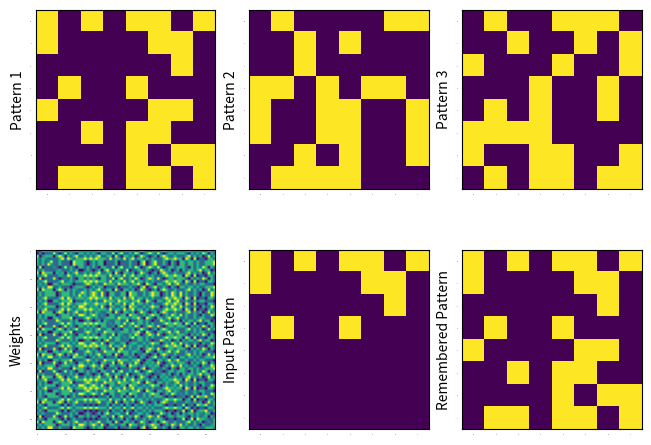

Source code (Python):
import numpy as np
import matplotlib.pyplot as plt
import copy


def make_pat(n):
    '''
    Macht 3 binäre Muster als Vektor,  Matrix geht auch ist nur nicht so fun.. :)
    Seeds kann man enablen um die reproduzierbarkeit zu checken, ist aber die doofe Version der Seeds.. 
    Deswegen lieber ausmachen, weil diese Art von Seeds dann doch manchmal global sind und das Shufflen hinten beeinflussen können..
    Idk nunmp
    
    '''
    
    #np.random.seed(1234)
    pat1 = np.random.randint(2, size=n**2) 
    pat1 = np.where(pat1==0, -1, pat1)
    
    #np.random.seed(4321)
    pat2 = np.random.randint(2, size=n**2)
    pat2 = np.where(pat2==0, -1 , pat2)

    #np.random.seed(7777)
    pat3 = np.random.randint(2, size=n**2)
    pat3 = np.where(pat3==0, -1, pat3)
    return pat1, pat2, pat3

def weights(n, patterns):
    '''
    initial weights
    56 connections ungleich 0 bei N=8, da keine Kopplung mit sich selbst aka Diagonale=0
    '''   
    w_init = np.zeros((n**2,n**2)) 

    # matrixmultiplikation und so für die weights
    
    for x in patterns:
        w_init +=     np.outer(x,x)  #np.matmul(x, x)     #np.dot(x, x) / n    
    np.fill_diagonal(w_init, 0)     #W_ii = 0
    
    return w_init

def breaker(pat):
    '''
    random noise auf pattern.
    Wir sagen, dass shufflen und randomly multiplizieren der Punkte mit +-1 genau das "gleiche" Resultat ergeben
    Macht das Musster so sehr "kaputt", dass kaputtes-p1 nicht unbedingt am nähesten an p1 liegt sondern auch näher an einem Anderen


    
    '''
    pp = np.copy(pat)
    #np.random.shuffle(pp)

    pp[32:64] = -1   #bei  N=8 untere Hälfte "removen" (Teilmuster)

    return pp

def recaller(inp, W,  iterations, bias):
    '''
    Vergleicht und updatet
    hmm braucht man eigentlich nicht, aber ich habs ein bisschen zu meiner eigenen Sicherheit eingeführt
    '''
    for ii in range(iterations):
        new_pos = np.matmul(inp, W)  -bias 
        # hier könnte man noch die Hemming Distanz berechnen und hätte noch einen coolen Plot für Hemming(iteration)  ;)
        inp = np.sign(new_pos)
    return inp


# N lieber klein lassen..
N = 8

p1, p2, p3 =  make_pat(N)

all = (p1,p2,p3)

w = weights(N, all)

bias = np.sum(all, axis=0) / len(all)

pag = breaker(p1)

membered = recaller(pag, w, 10, bias)

# hier nur reshape damit schönere Plots
p1 = np.reshape(p1, (N,N))
p2 = np.reshape(p2, (N,N))
p3 = np.reshape(p3, (N,N))
pag = np.reshape(pag, (N,N))
membered = np.reshape(membered, (N,N))


# plots
fig, axs = plt.subplots(2,3, constrained_layout=True)

axs[0,0].imshow(p1)
axs[0,0].set_ylabel('Pattern 1')
axs[0,0].tick_params(axis='both', length=0, width=0, labelsize=0)

axs[0,1].imshow(p2)
axs[0,1].set_ylabel('Pattern 2')
axs[0,1].tick_params(axis='both', length=0, width=0, labelsize=0)

axs[0,2].imshow(p3)
axs[0,2].set_ylabel('Pattern 3')
axs[0,2].tick_params(axis='both', length=0, width=0, labelsize=0)

axs[1,0].imshow(w)
axs[1,0].set_ylabel('Weights')
axs[1,0].tick_params(axis='both', length=0, width=0, labelsize=0)

axs[1,1].imshow(pag)
axs[1,1].set_ylabel('Input Pattern')
axs[1,1].tick_params(axis='both', length=0, width=0, labelsize=0)

axs[1,2].imshow(membered)
axs[1,2].set_ylabel('Remembered Pattern')
axs[1,2].tick_params(axis='both', length=0, width=0, labelsize=0)

plt.show()
